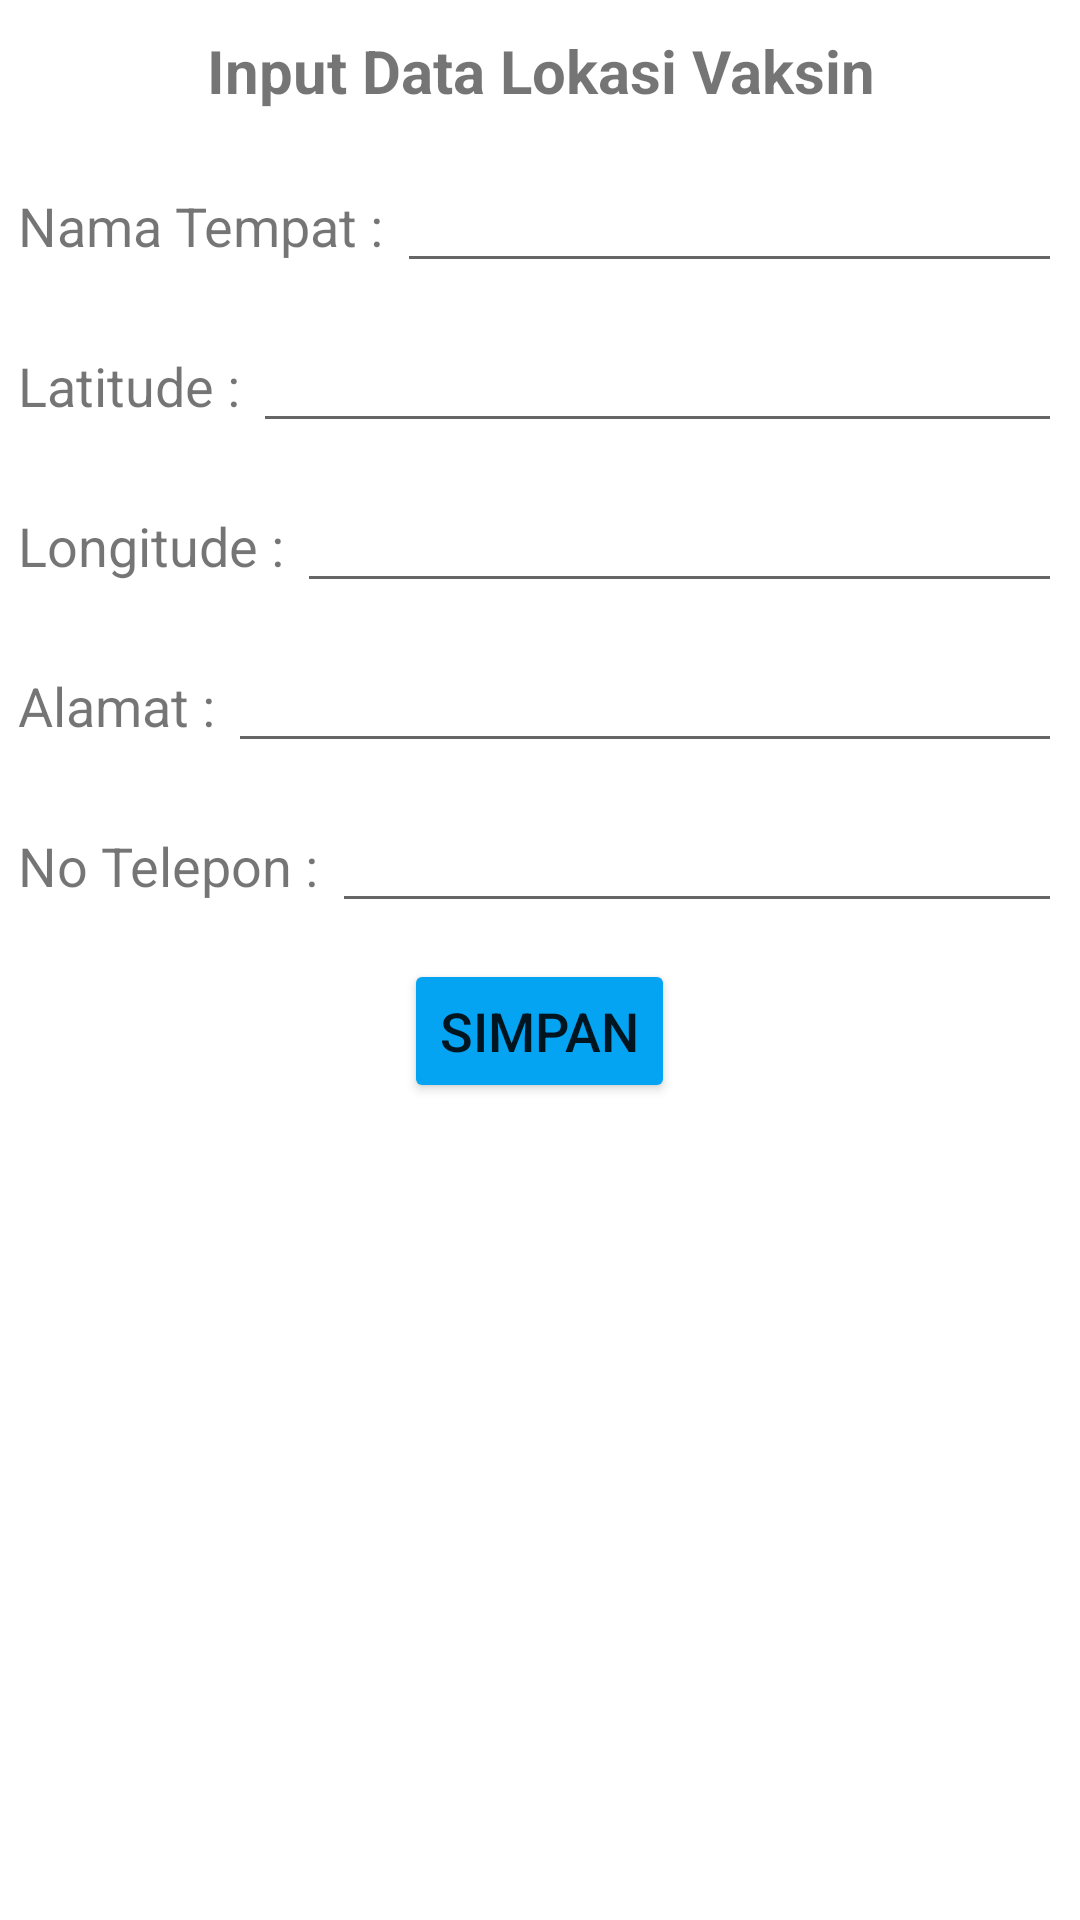

Reconstruct the res/layout file that produces this screen, plus the resources it refers to.
<!-- AndroidManifest.xml: application theme Theme.CheckVaksin -->
<!-- res/layout/activity_input_data_lokasi_vaksin.xml -->
<?xml version="1.0" encoding="utf-8"?>
<LinearLayout xmlns:android="http://schemas.android.com/apk/res/android"
    xmlns:app="http://schemas.android.com/apk/res-auto"
    xmlns:tools="http://schemas.android.com/tools"
    android:layout_width="match_parent"
    android:layout_height="match_parent"
    tools:context=".Activity.InputDataLokasiVaksin"
    android:orientation="vertical"
    android:layout_margin="6dp">

    <TextView
        android:layout_width="match_parent"
        android:layout_height="wrap_content"
        android:text="Input Data Lokasi Vaksin"
        android:gravity="center"
        android:textSize="20dp"
        android:textStyle="bold"
        android:layout_marginBottom="10dp"
        android:layout_marginTop="10dp"/>

    <LinearLayout
        android:layout_width="match_parent"
        android:layout_height="wrap_content"
        android:orientation="horizontal"
        android:layout_margin="6dp">

        <TextView
            android:layout_width="wrap_content"
            android:layout_height="wrap_content"
            android:text="Nama Tempat : "
            android:textSize="18dp"/>

        <EditText
            android:id="@+id/et_namatempat"
            android:layout_width="match_parent"
            android:layout_height="wrap_content"/>
    </LinearLayout>
    <LinearLayout
        android:layout_width="match_parent"
        android:layout_height="wrap_content"
        android:orientation="horizontal"
        android:layout_margin="6dp">

        <TextView
            android:layout_width="wrap_content"
            android:layout_height="wrap_content"
            android:text="Latitude : "
            android:textSize="18dp"/>

        <EditText
            android:id="@+id/et_latitude"
            android:layout_width="match_parent"
            android:layout_height="wrap_content"/>
    </LinearLayout>
    <LinearLayout
        android:layout_width="match_parent"
        android:layout_height="wrap_content"
        android:orientation="horizontal"
        android:layout_margin="6dp">

        <TextView
            android:layout_width="wrap_content"
            android:layout_height="wrap_content"
            android:text="Longitude : "
            android:textSize="18dp"/>

        <EditText
            android:id="@+id/et_longitude"
            android:layout_width="match_parent"
            android:layout_height="wrap_content"/>
    </LinearLayout>
    <LinearLayout
        android:layout_width="match_parent"
        android:layout_height="wrap_content"
        android:orientation="horizontal"
        android:layout_margin="6dp">

        <TextView
            android:layout_width="wrap_content"
            android:layout_height="wrap_content"
            android:text="Alamat : "
            android:textSize="18dp"/>

        <EditText
            android:id="@+id/et_alamat"
            android:layout_width="match_parent"
            android:layout_height="wrap_content"/>
    </LinearLayout>
    <LinearLayout
        android:layout_width="match_parent"
        android:layout_height="wrap_content"
        android:orientation="horizontal"
        android:layout_margin="6dp">

        <TextView
            android:layout_width="wrap_content"
            android:layout_height="wrap_content"
            android:text="No Telepon : "
            android:textSize="18dp"/>

        <EditText
            android:id="@+id/et_notelepon"
            android:layout_width="match_parent"
            android:layout_height="wrap_content"/>
    </LinearLayout>
    <LinearLayout
        android:layout_width="wrap_content"
        android:layout_height="wrap_content"
        android:orientation="horizontal"
        android:layout_margin="6dp"
        android:layout_gravity="center">

        <Button
            android:id="@+id/btn_simpanlokasi"
            android:layout_width="wrap_content"
            android:layout_height="wrap_content"
            android:backgroundTint="@color/BiruMuda"
            android:textSize="18dp"
            android:text="Simpan"/>

    </LinearLayout>

</LinearLayout>
<!-- resources referenced by this layout -->
<resources>
  <color name="BiruMuda">#04A4F3</color>
  <style name="Theme.CheckVaksin" parent="Theme.MaterialComponents.DayNight.DarkActionBar">
          
          <item name="colorPrimary">@color/purple_500</item>
          <item name="colorPrimaryVariant">@color/purple_700</item>
          <item name="colorOnPrimary">@color/white</item>
          
          <item name="colorSecondary">@color/teal_200</item>
          <item name="colorSecondaryVariant">@color/teal_700</item>
          <item name="colorOnSecondary">@color/black</item>
          
          <item name="android:statusBarColor" tools:targetApi="l">?attr/colorPrimaryVariant</item>
          
      </style>
  <color name="purple_500">#FF6200EE</color>
  <color name="purple_700">#FF3700B3</color>
  <color name="white">#FFFFFFFF</color>
  <color name="teal_200">#FF03DAC5</color>
  <color name="teal_700">#FF018786</color>
  <color name="black">#FF000000</color>
</resources>
